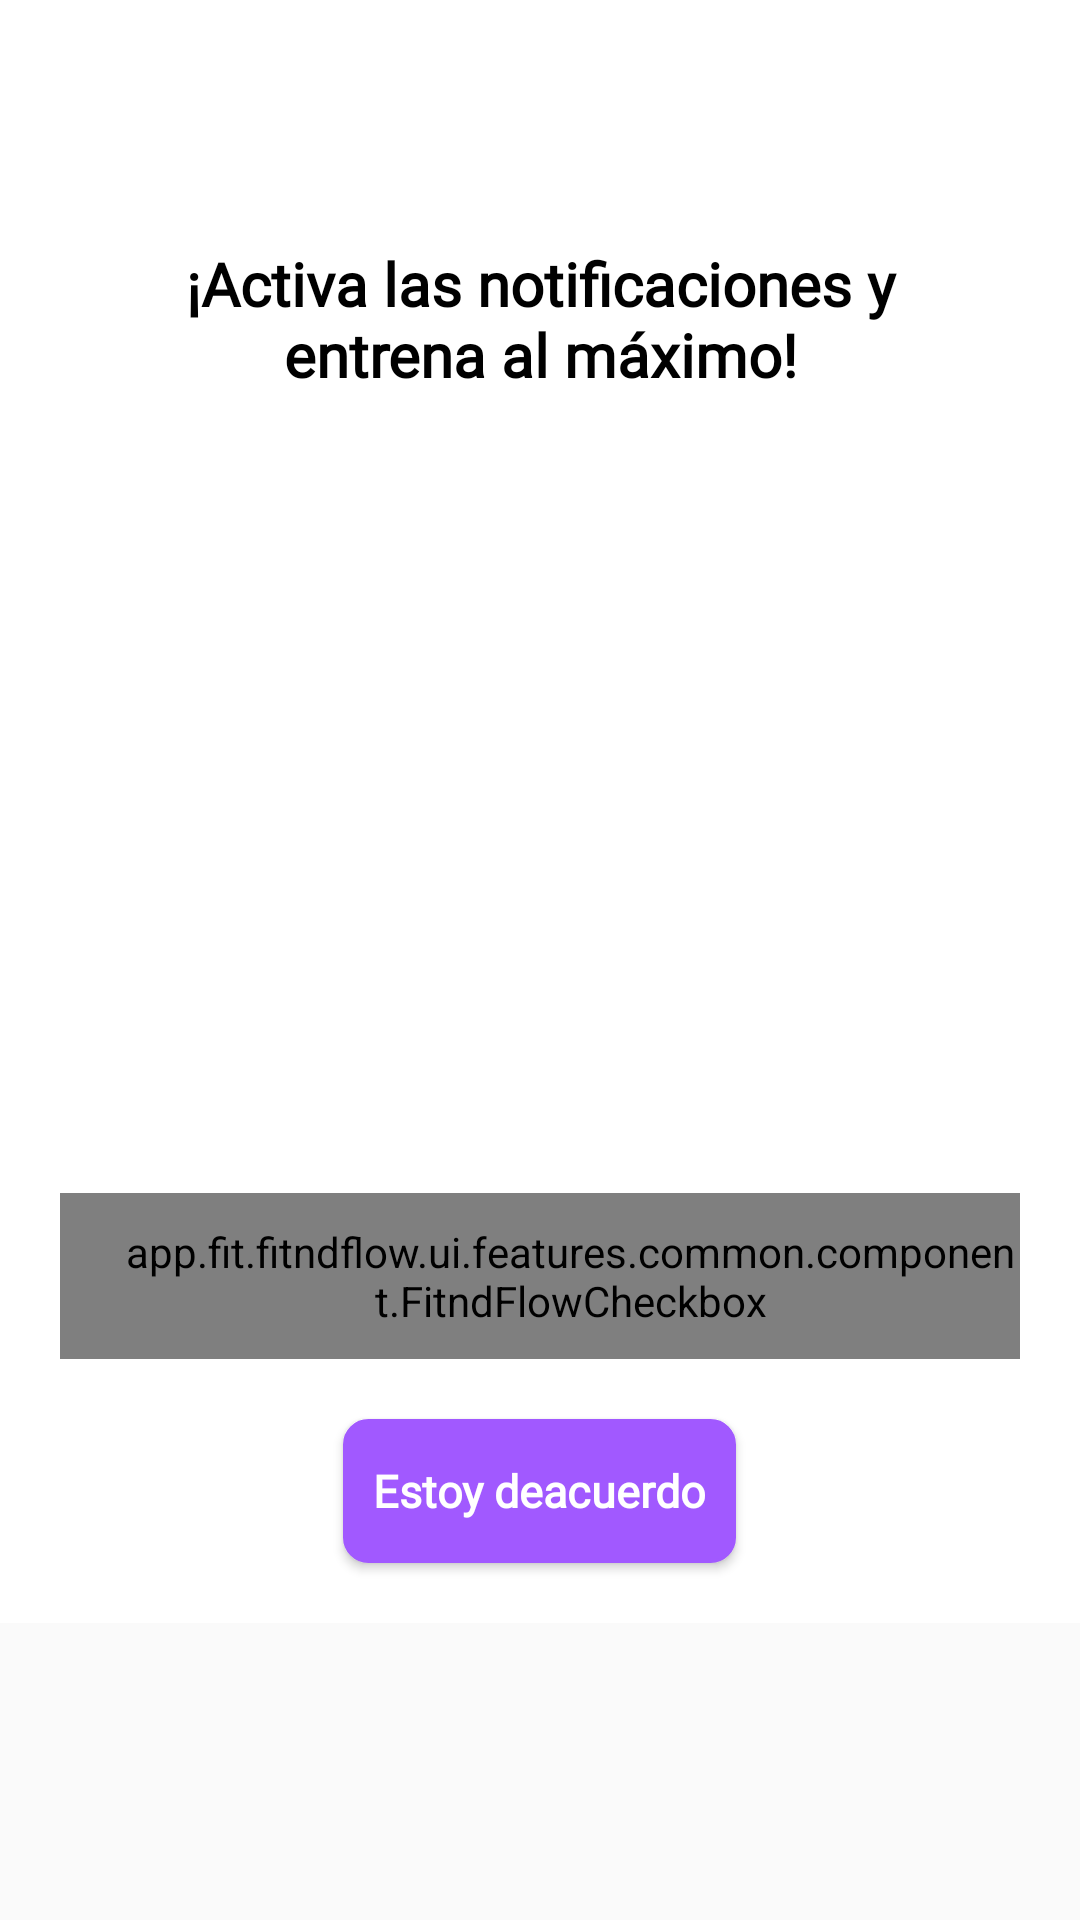

Produce the Android XML layout that renders to this screen, including the resource entries it uses.
<!-- AndroidManifest.xml: application theme Theme.FitFlow -->
<!-- res/layout/dialog_notification_configuration.xml -->
<?xml version="1.0" encoding="utf-8"?>
<ScrollView xmlns:android="http://schemas.android.com/apk/res/android"
    android:layout_width="match_parent"
    android:layout_height="wrap_content"
    xmlns:app="http://schemas.android.com/apk/res-auto">

    <LinearLayout
        android:layout_width="match_parent"
        android:layout_height="wrap_content"
        android:background="@color/white"
        android:gravity="center_horizontal"
        android:orientation="vertical"
       >

        <androidx.appcompat.widget.AppCompatButton
            android:id="@+id/close_button"
            android:layout_width="20dp"
            android:layout_height="20dp"
            android:layout_gravity="right"
            android:layout_margin="20dp"
            android:background="@drawable/ic_close_24px" />

        <TextView
            android:layout_width="wrap_content"
            android:layout_height="wrap_content"
            android:layout_gravity="center"
            android:fontFamily="@font/roboto"
            android:paddingLeft="30dp"
            android:paddingTop="21dp"
            android:paddingRight="30dp"
            android:text="@string/layout_notification_title"
            android:textAlignment="center"
            android:textColor="@android:color/black"
            android:textSize="20sp"
            android:textStyle="bold" />

        <ImageView
            android:id="@+id/notification_config_img"
            android:layout_width="250dp"
            android:layout_height="250dp"
            app:layout_constraintTop_toTopOf="parent"
            android:layout_gravity="center"
            app:srcCompat="@drawable/img_notification_configuration" />

        <app.fit.fitndflow.ui.features.common.component.FitndFlowCheckbox
            android:id="@+id/checkbox_no_mostrar_mas"
            android:layout_width="match_parent"
            android:layout_height="wrap_content"
            android:layout_marginLeft="20dp"
            android:layout_marginTop="16dp"
            android:layout_marginRight="20dp"
            android:button="@drawable/component_checkbox_draw"
            android:checked="false"
            android:paddingLeft="20dp"
            android:paddingTop="10dp"
            android:paddingBottom="10dp"
            android:text="@string/dont_show_again_chekbox_txt" />

        <Button
            android:id="@+id/buttonPanel"
            style="@style/text_l_white"
            android:textStyle="bold"
            android:textAllCaps="false"
            android:background="@drawable/shape_serie_add_and_clean_btns"
            android:layout_width="wrap_content"
            android:layout_height="wrap_content"
            android:layout_marginVertical="20dp"
            android:padding="10dp"
            android:text="@string/im_agree"
            />

    </LinearLayout>
</ScrollView>
<!-- resources referenced by this layout -->
<resources>
  <color name="white">#FFFFFFFF</color>
  <!-- drawable shape_serie_add_and_clean_btns (drawable) -->
  <?xml version="1.0" encoding="utf-8"?>
  <shape xmlns:android="http://schemas.android.com/apk/res/android" >
  
      <solid android:color="@color/home_high_purple" />
  
      <corners
          android:radius="8dp" />
  
      <stroke android:width="1dp" android:color="@color/home_high_purple" />
  
  </shape>
  <string name="dont_show_again_chekbox_txt">No volver a mostrar</string>
  <string name="im_agree">Estoy deacuerdo</string>
  <string name="layout_notification_title">¡Activa las notificaciones y entrena al máximo!</string>
  <style name="text_l_white" parent="text_l_black">
          <item name="android:textColor">@color/white</item>
      </style>
  <style name="Theme.FitFlow" parent="Theme.AppCompat.Light.NoActionBar">
          
          <item name="colorPrimary">@color/purple_500</item>
          <item name="colorPrimaryVariant">@color/purple_700</item>
          <item name="colorOnPrimary">@color/white</item>
          
          <item name="colorSecondary">@color/teal_200</item>
          <item name="colorSecondaryVariant">@color/teal_700</item>
          <item name="colorOnSecondary">@color/black</item>
          
          <item name="android:statusBarColor">@color/home_high_purple</item>
          <item name="android:windowLightStatusBar">true</item>
          
      </style>
  <color name="home_high_purple">#A159FF</color>
  <style name="text_l_black" parent="ParentText">
          <item name="android:textSize">15sp</item>
      </style>
  <color name="purple_500">#FF6200EE</color>
  <color name="purple_700">#FF3700B3</color>
  <color name="teal_200">#FF03DAC5</color>
  <color name="teal_700">#FF018786</color>
  <color name="black">#FF000000</color>
  <style name="ParentText">
          <item name="android:fontFamily">@font/montserrat</item>
      </style>
</resources>
